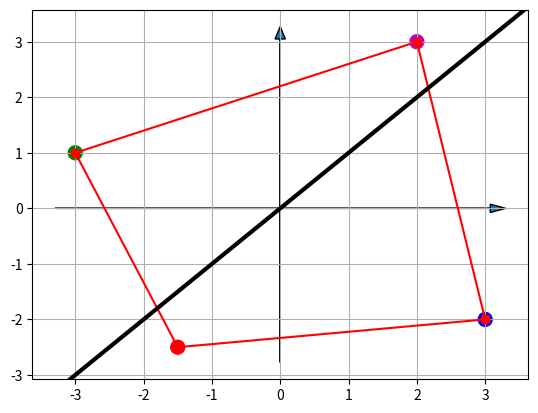

Python code for this plot:
from pylab import *
import matplotlib.pyplot as plt


x = [2, -3, -1.5, 3]
y = [3, 1, -2.5, -2]
color = ['m', 'g', 'r', 'b']
fig = plt.figure()
ax = fig.add_subplot(111)
scatter(x, y, s=100, marker='o', c=color)
a = []
b = []
a.append(x[0])
b.append(y[0])
a.append(x[3])
b.append(y[3])
for i in range(len(x)):

    if len(x) > 2:
        plt.plot(a[i:i + 2], b[i:i + 2], 'ro-')

    plt.plot(x[i:i + 2], y[i:i + 2], 'ro-')

left, right = ax.get_xlim()
low, high = ax.get_ylim()
arrow(left, 0, right - left, 0, length_includes_head=True, head_width=0.15)
arrow(0, low, 0, high - low, length_includes_head=True, head_width=0.15)
xpoints = ypoints = ax.get_xlim()
ax.plot(xpoints, ypoints, linestyle='-', color='k', lw=3, scalex=False, scaley=False)
grid()
show()